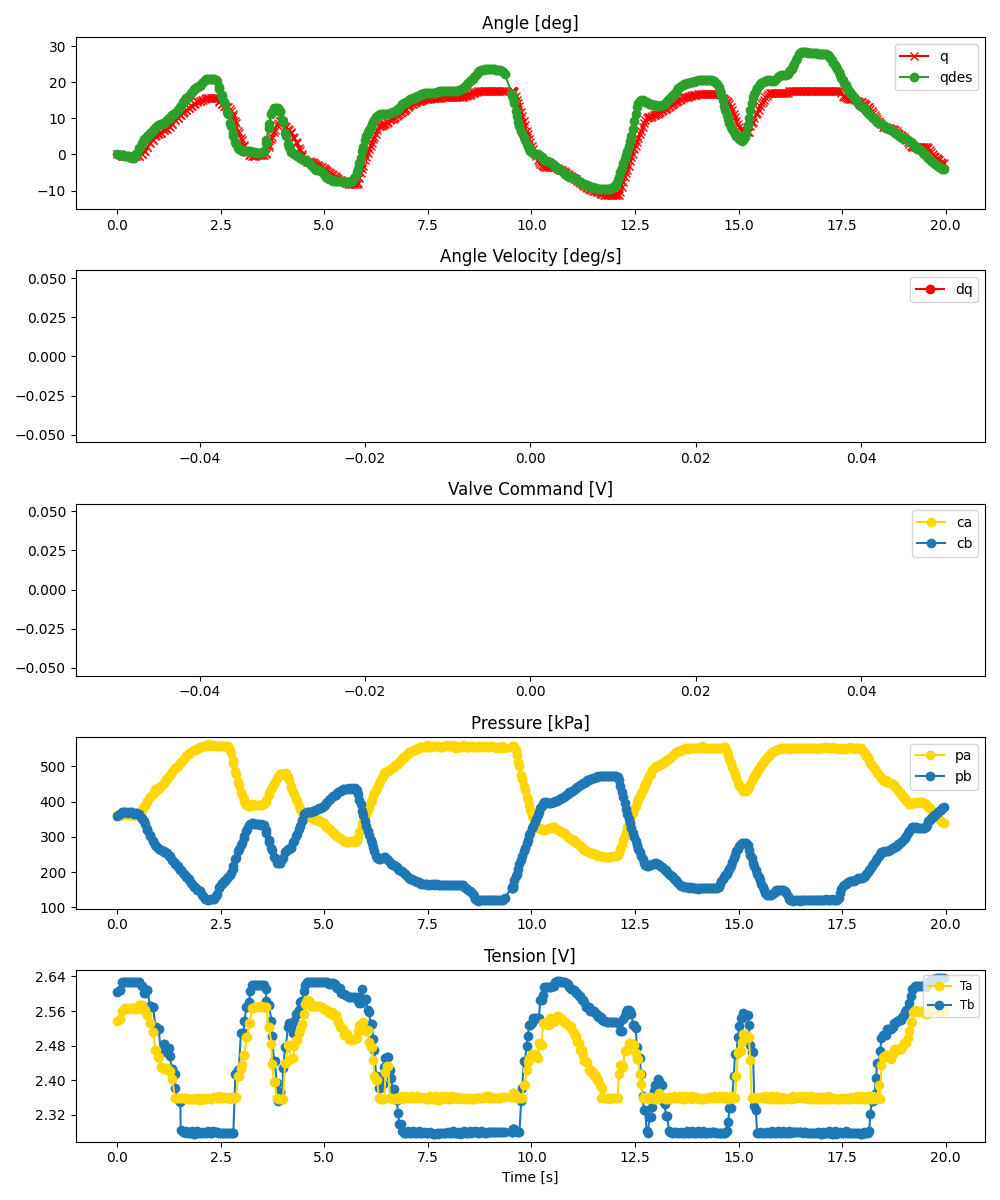

The table this chart was drawn from, first rows:
ms, valve_a_pct, valve_b_pct, q_des, pid_u, adc0_raw, adc0_volt, adc0_kpa, adc1_raw, adc1_volt, adc1_kpa, tension_0x2B, tension_0x2A, enc_deg
0, 60.27, 61.11, 0.08765, , 2787, 3.403, 361.6, 2775, 3.388, 359.5, 2.603, 2.538, 0.0
60, 59.89, 61.49, -0.07187, , 2789, 3.405, 362, 2804, 3.424, 364.7, 2.608, 2.541, 0.0
67, 60, 61.45, -0.088, , 2793, 3.41, 362.7, 2807, 3.427, 365.3, 2.608, 2.541, -0.08789
128, 59.8, 61.05, -0.162, , 2795, 3.413, 363.1, 2841, 3.469, 371.5, 2.626, 2.561, -0.4395
134, 60.11, 60.98, -0.176, , 2792, 3.409, 362.5, 2830, 3.455, 369.5, 2.626, 2.563, -0.4395
194, 59.96, 60.94, -0.3225, , 2802, 3.421, 364.4, 2839, 3.466, 371.1, 2.627, 2.567, -0.5273
202, 60.08, 60.83, -0.3565, , 2799, 3.418, 363.8, 2829, 3.454, 369.3, 2.627, 2.567, -0.5273
260, 60.01, 60.89, -0.5099, , 2800, 3.419, 364, 2830, 3.455, 369.5, 2.627, 2.567, -0.5273
269, 59.99, 60.93, -0.5419, , 2795, 3.413, 363.1, 2828, 3.453, 369.1, 2.627, 2.566, -0.5273
327, 60, 60.9, -0.846, , 2795, 3.413, 363.1, 2832, 3.458, 369.8, 2.627, 2.567, -0.5273
335, 60.06, 60.86, -0.879, , 2794, 3.411, 362.9, 2831, 3.457, 369.7, 2.627, 2.567, -0.5273
393, 60.55, 60.48, -0.9483, , 2788, 3.404, 361.8, 2827, 3.452, 368.9, 2.627, 2.567, -0.5273
400, 60.92, 60.14, -0.9625, , 2788, 3.404, 361.8, 2811, 3.432, 366, 2.627, 2.566, -0.5273
461, 61.3, 59.88, 0.06213, , 2790, 3.407, 362.2, 2822, 3.446, 368, 2.627, 2.565, -0.5273
467, 61.26, 59.92, 0.1935, , 2789, 3.405, 362, 2826, 3.451, 368.7, 2.627, 2.565, -0.5273
528, 62.69, 58.74, 1.637, , 2828, 3.453, 369.1, 2805, 3.425, 364.9, 2.626, 2.573, -0.4395
534, 62.89, 58.48, 1.784, , 2821, 3.444, 367.8, 2793, 3.41, 362.7, 2.626, 2.573, -0.4395
595, 64.27, 56.43, 2.998, , 2870, 3.504, 376.8, 2740, 3.346, 353.1, 2.618, 2.574, 0.0
600, 64.6, 56.24, 3.082, , 2868, 3.502, 376.4, 2726, 3.328, 350.5, 2.618, 2.574, 0.08789
662, 65.19, 53.65, 4.235, , 2936, 3.585, 388.8, 2689, 3.283, 343.8, 2.601, 2.561, 0.8789
667, 66.77, 53.43, 4.322, , 2935, 3.584, 388.6, 2647, 3.232, 336.1, 2.601, 2.561, 0.9668
728, 68.47, 51.09, 4.957, , 2996, 3.658, 399.7, 2568, 3.136, 321.7, 2.608, 2.552, 2.021
734, 68.71, 50.8, 5.026, , 3002, 3.665, 400.8, 2558, 3.123, 319.9, 2.608, 2.552, 2.021
794, 69.96, 48.51, 5.735, , 3067, 3.745, 412.7, 2479, 3.027, 305.5, 2.572, 2.533, 3.252
802, 70.04, 48.11, 5.829, , 3067, 3.745, 412.7, 2465, 3.01, 303, 2.572, 2.533, 3.164
859, 72.67, 46.47, 6.584, , 3118, 3.807, 422, 2386, 2.913, 288.6, 2.569, 2.512, 4.043
869, 72.15, 46.54, 6.712, , 3121, 3.811, 422.5, 2380, 2.906, 287.5, 2.569, 2.512, 4.043
926, 72.39, 44.89, 7.463, , 3187, 3.891, 434.5, 2329, 2.844, 278.2, 2.524, 2.469, 5.186
934, 72.13, 44.77, 7.57, , 3168, 3.868, 431.1, 2312, 2.823, 275.1, 2.524, 2.469, 5.273
994, 73.9, 44.13, 8.038, , 3202, 3.91, 437.3, 2270, 2.772, 267.4, 2.519, 2.453, 5.713
1001, 73.96, 43.89, 8.09, , 3192, 3.897, 435.4, 2259, 2.758, 265.4, 2.519, 2.453, 5.801
1059, 75.07, 43.35, 8.315, , 3243, 3.96, 444.7, 2243, 2.739, 262.5, 2.468, 2.431, 6.064
1067, 75.07, 43.07, 8.358, , 3243, 3.96, 444.7, 2242, 2.737, 262.3, 2.468, 2.431, 6.064
1127, 76.3, 42.46, 8.744, , 3290, 4.017, 453.3, 2222, 2.713, 258.7, 2.483, 2.426, 6.768
1134, 77.1, 42.3, 8.801, , 3287, 4.013, 452.8, 2211, 2.7, 256.7, 2.483, 2.426, 6.768
1192, 78.14, 41.14, 9.388, , 3343, 4.082, 463, 2194, 2.679, 253.6, 2.465, 2.428, 7.119
1200, 78.86, 41.04, 9.495, , 3352, 4.093, 464.6, 2191, 2.675, 253, 2.465, 2.428, 7.119
1261, 79.33, 39.63, 10.15, , 3393, 4.143, 472.1, 2147, 2.621, 245, 2.474, 2.422, 7.822
1268, 80.48, 39.29, 10.22, , 3410, 4.164, 475.2, 2147, 2.621, 245, 2.456, 2.422, 7.734
1326, 81.49, 38.01, 10.82, , 3463, 4.228, 484.8, 2095, 2.558, 235.5, 2.427, 2.404, 8.525
1334, 82.05, 37.67, 10.91, , 3466, 4.232, 485.4, 2090, 2.552, 234.6, 2.427, 2.404, 8.525
1394, 82.93, 36.62, 11.38, , 3515, 4.292, 494.3, 2041, 2.492, 225.7, 2.414, 2.358, 9.58
1401, 83.34, 36.19, 11.44, , 3517, 4.294, 494.7, 2029, 2.477, 223.5, 2.382, 2.358, 9.58
1460, 84.77, 34.91, 12.21, , 3551, 4.336, 500.9, 1988, 2.427, 216, 2.356, 2.358, 10.2
1467, 84.92, 34.53, 12.32, , 3554, 4.339, 501.4, 1986, 2.425, 215.7, 2.356, 2.358, 10.11
1528, 87.21, 32.63, 13.22, , 3601, 4.397, 510, 1933, 2.36, 206, 2.349, 2.359, 10.81
1535, 86.88, 32.98, 13.34, , 3611, 4.409, 511.8, 1936, 2.364, 206.6, 2.286, 2.359, 10.81
1591, 88.43, 32.12, 14.59, , 3642, 4.447, 517.4, 1883, 2.299, 196.9, 2.279, 2.359, 11.6
1604, 88.62, 31.52, 14.83, , 3659, 4.468, 520.5, 1875, 2.289, 195.4, 2.279, 2.359, 11.69
1658, 90.02, 30.44, 15.56, , 3705, 4.524, 528.9, 1845, 2.253, 190, 2.279, 2.358, 12.22
1670, 90.28, 29.99, 15.69, , 3708, 4.527, 529.5, 1826, 2.23, 186.5, 2.282, 2.36, 12.3
1725, 91.88, 28.7, 16.2, , 3741, 4.568, 535.5, 1787, 2.182, 179.4, 2.278, 2.358, 12.74
1737, 92.14, 28.29, 16.32, , 3759, 4.59, 538.8, 1784, 2.178, 178.9, 2.278, 2.358, 12.83
1791, 94.11, 26.68, 17.09, , 3775, 4.609, 541.7, 1727, 2.109, 168.5, 2.278, 2.357, 13.45
1804, 94.29, 26.4, 17.29, , 3781, 4.617, 542.8, 1720, 2.1, 167.2, 2.282, 2.358, 13.45
1858, 95.44, 25.65, 18.09, , 3799, 4.639, 546.1, 1674, 2.044, 158.8, 2.277, 2.357, 14.06
1870, 95.62, 25.4, 18.24, , 3805, 4.646, 547.2, 1662, 2.029, 156.6, 2.277, 2.357, 13.97
1924, 96.83, 24.39, 18.74, , 3819, 4.663, 549.7, 1637, 1.999, 152.1, 2.28, 2.358, 14.5
1938, 96.86, 24.29, 18.82, , 3819, 4.663, 549.7, 1628, 1.988, 150.4, 2.282, 2.357, 14.68
1990, 98.5, 22.79, 19.09, , 3844, 4.694, 554.3, 1607, 1.962, 146.6, 2.278, 2.355, 14.85
... 539 more rows
